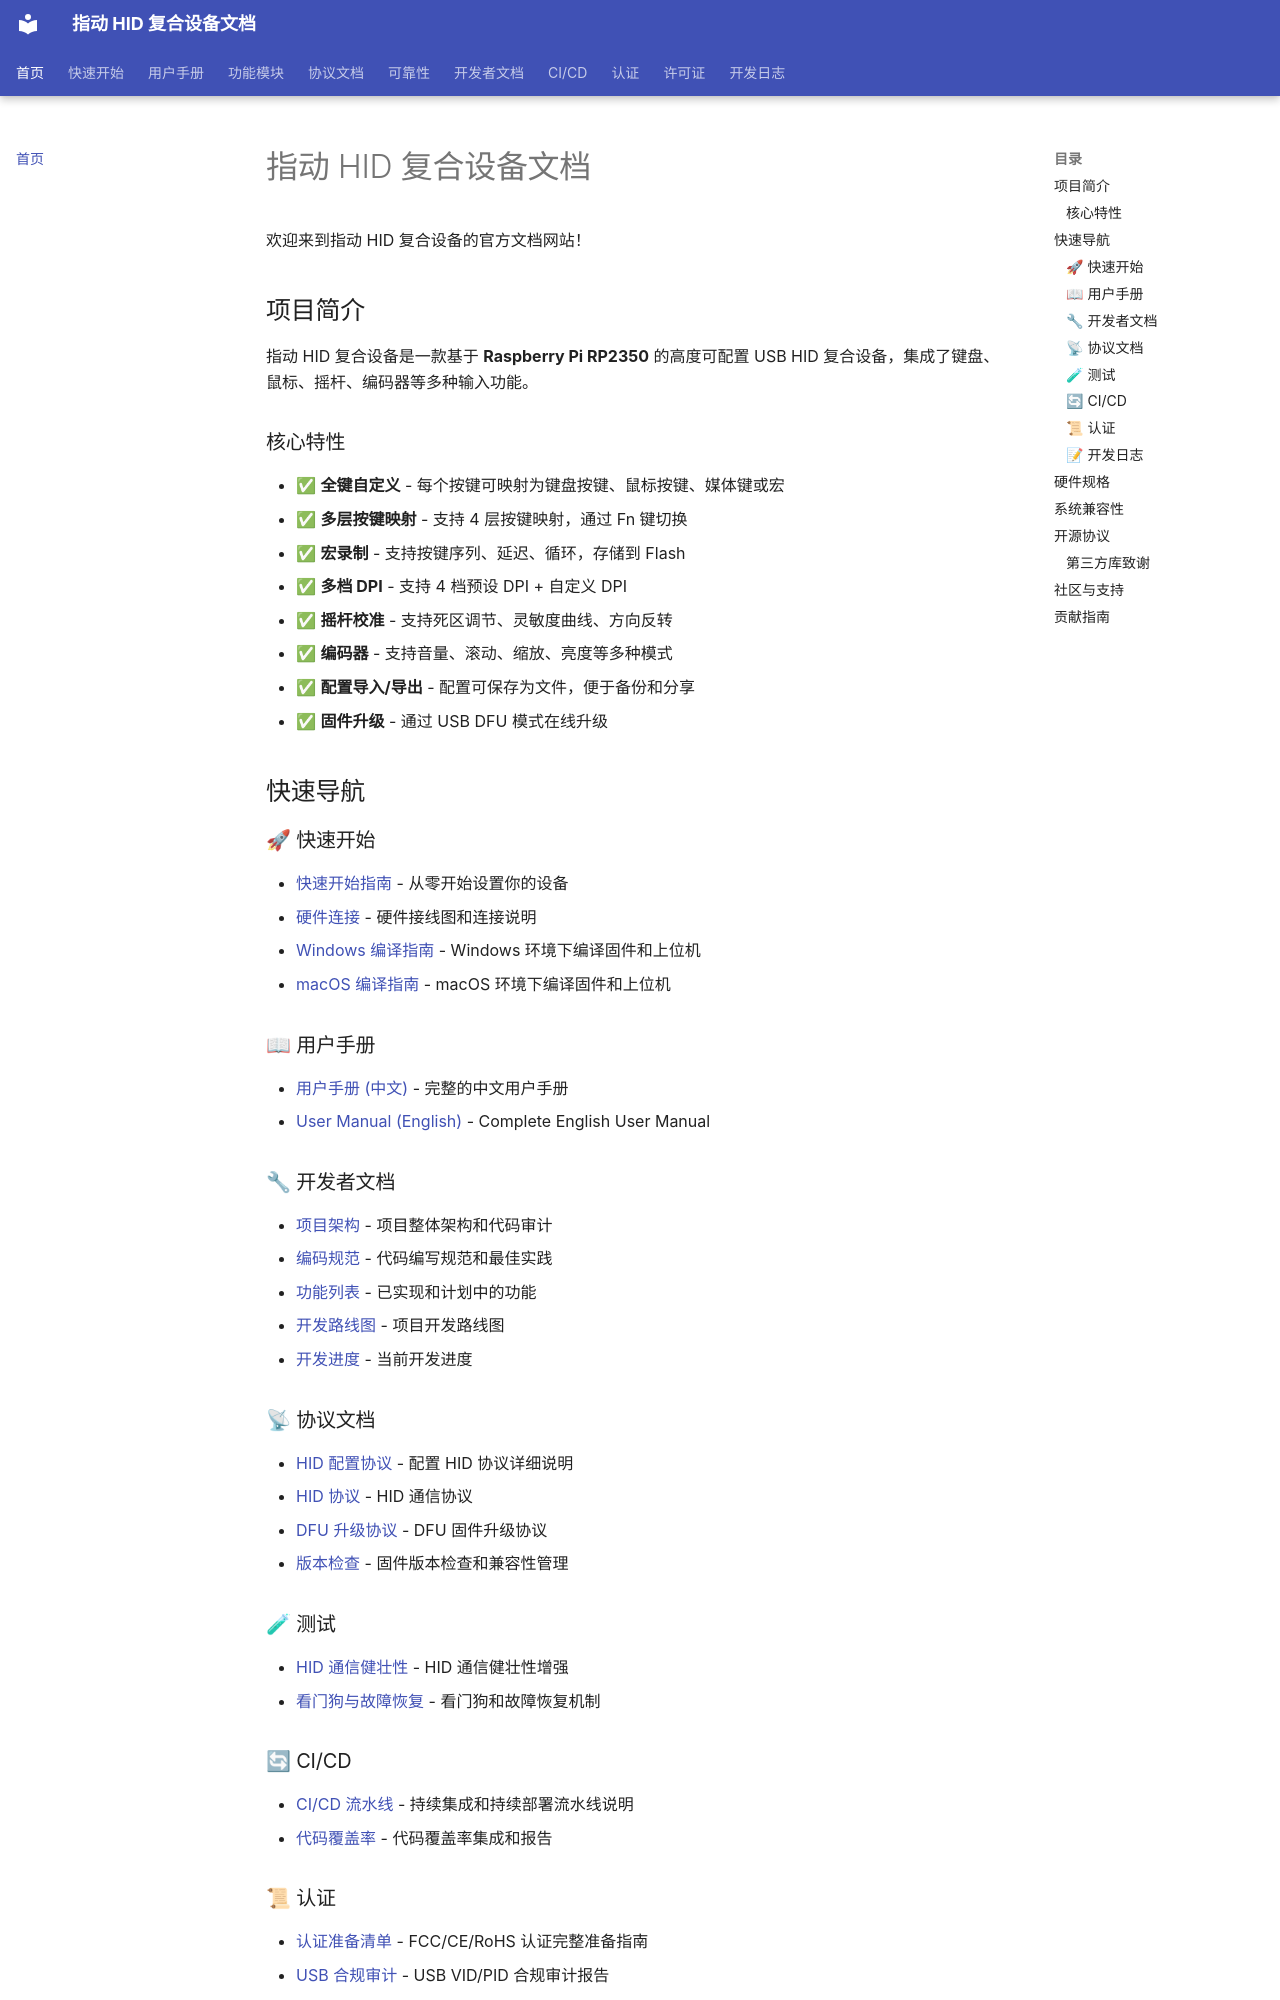

repository: JYW-zero/pico_hid_composite · page: index.html · generator: mkdocs

# 指动 HID 复合设备文档

欢迎来到指动 HID 复合设备的官方文档网站！

## 项目简介

指动 HID 复合设备是一款基于 **Raspberry Pi RP2350** 的高度可配置 USB HID 复合设备，集成了键盘、鼠标、摇杆、编码器等多种输入功能。

### 核心特性

- ✅ **全键自定义** - 每个按键可映射为键盘按键、鼠标按键、媒体键或宏
- ✅ **多层按键映射** - 支持 4 层按键映射，通过 Fn 键切换
- ✅ **宏录制** - 支持按键序列、延迟、循环，存储到 Flash
- ✅ **多档 DPI** - 支持 4 档预设 DPI + 自定义 DPI
- ✅ **摇杆校准** - 支持死区调节、灵敏度曲线、方向反转
- ✅ **编码器** - 支持音量、滚动、缩放、亮度等多种模式
- ✅ **配置导入/导出** - 配置可保存为文件，便于备份和分享
- ✅ **固件升级** - 通过 USB DFU 模式在线升级

## 快速导航

### 🚀 快速开始

- [快速开始指南](QUICKSTART.md) - 从零开始设置你的设备
- [硬件连接](wiring_diagram.md) - 硬件接线图和连接说明
- [Windows 编译指南](SETUP.md) - Windows 环境下编译固件和上位机
- [macOS 编译指南](SETUP_MAC.md) - macOS 环境下编译固件和上位机

### 📖 用户手册

- [用户手册 (中文)](user_manual/用户手册_zh-CN.md) - 完整的中文用户手册
- [User Manual (English)](user_manual/User_Manual_en-US.md) - Complete English User Manual

### 🔧 开发者文档

- [项目架构](CODE_AUDIT.md) - 项目整体架构和代码审计
- [编码规范](CODING-STANDARDS.md) - 代码编写规范和最佳实践
- [功能列表](FEATURES.md) - 已实现和计划中的功能
- [开发路线图](ROADMAP.md) - 项目开发路线图
- [开发进度](PROGRESS.md) - 当前开发进度

### 📡 协议文档

- [HID 配置协议](CONFIG_HID_PROTOCOL.md) - 配置 HID 协议详细说明
- [HID 协议](HID_PROTOCOL.md) - HID 通信协议
- [DFU 升级协议](DFU_UPGRADE.md) - DFU 固件升级协议
- [版本检查](VERSION_CHECK.md) - 固件版本检查和兼容性管理

### 🧪 测试

- [HID 通信健壮性](HID_ROBUSTNESS.md) - HID 通信健壮性增强
- [看门狗与故障恢复](WATCHDOG_FAULT_RECOVERY.md) - 看门狗和故障恢复机制
